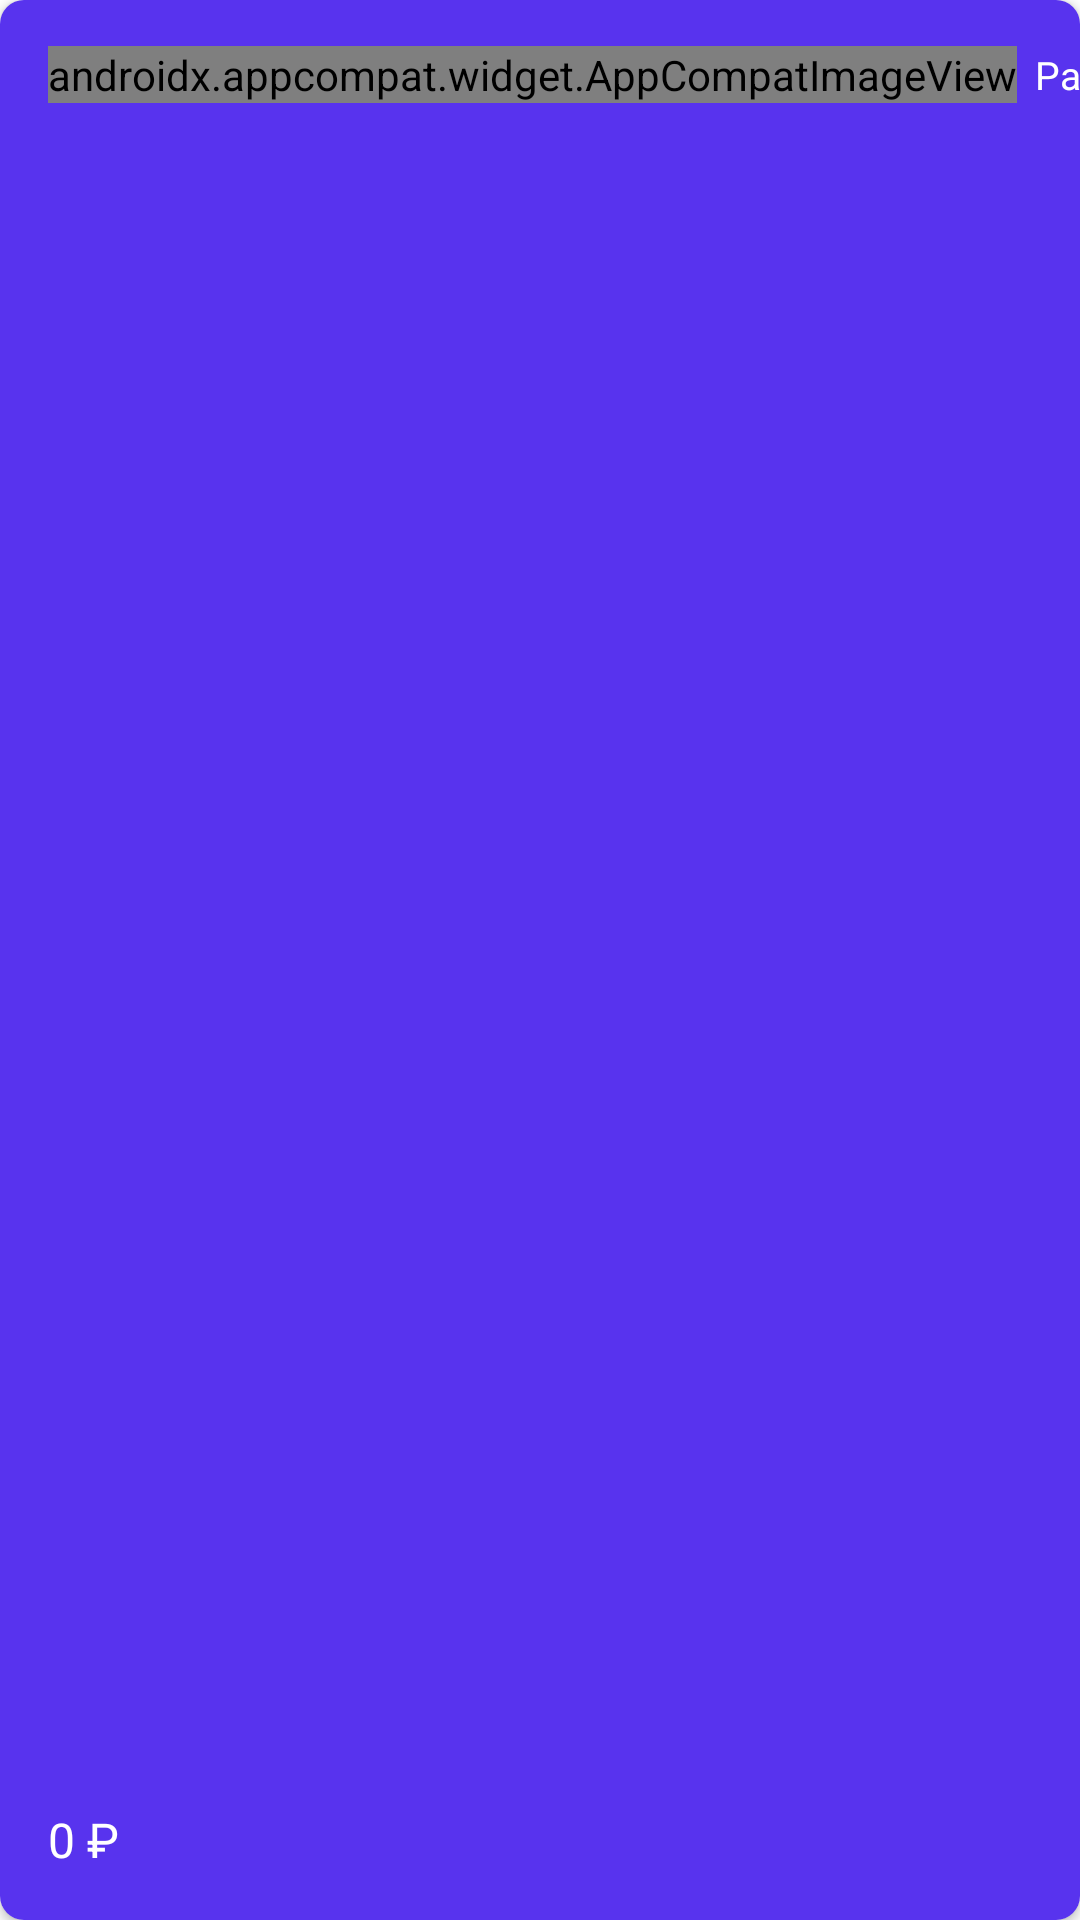

Write the Android layout XML for this screen, with the resource values it uses.
<!-- AndroidManifest.xml: application theme Theme.GladkikhVlasovTinkoff -->
<!-- res/layout/wallet_costs_plate.xml -->
<?xml version="1.0" encoding="utf-8"?>
<androidx.cardview.widget.CardView
        xmlns:android="http://schemas.android.com/apk/res/android"
        xmlns:app="http://schemas.android.com/apk/res-auto"
        xmlns:tools="http://schemas.android.com/tools"
        android:layout_width="match_parent"
        android:layout_height="78dp"
        app:cardCornerRadius="8dp"
        app:layout_constraintTop_toTopOf="parent">

        <androidx.constraintlayout.widget.ConstraintLayout
            android:layout_width="match_parent"
            android:layout_height="match_parent"
            android:background="@color/purple">

            <androidx.appcompat.widget.AppCompatTextView
                android:id="@+id/costsText"
                android:layout_width="wrap_content"
                android:layout_height="wrap_content"
                android:layout_marginStart="6dp"
                android:layout_marginTop="16dp"
                android:text="@string/costs_text"
                android:textColor="@color/white"
                android:textSize="13sp"
                app:layout_constraintStart_toEndOf="@+id/costsIcon"
                app:layout_constraintTop_toTopOf="parent" />

            <androidx.appcompat.widget.AppCompatImageView
                android:id="@+id/costsIcon"
                android:layout_width="wrap_content"
                android:layout_height="wrap_content"
                android:layout_marginStart="16dp"
                app:layout_constraintBottom_toBottomOf="@+id/costsText"
                app:layout_constraintStart_toStartOf="parent"
                app:layout_constraintTop_toTopOf="@+id/costsText"
                app:srcCompat="@drawable/ic_costs_dot"
                android:contentDescription="@string/costs_identifier_icon" />

            <androidx.appcompat.widget.AppCompatTextView
                android:id="@+id/costsValue"
                android:layout_width="wrap_content"
                android:layout_height="wrap_content"
                android:layout_marginStart="16dp"
                android:layout_marginBottom="16dp"
                android:text="@string/test_costs_value"
                android:textColor="@color/white"
                android:textSize="16sp"
                app:layout_constraintBottom_toBottomOf="parent"
                app:layout_constraintStart_toStartOf="parent" />
        </androidx.constraintlayout.widget.ConstraintLayout>
</androidx.cardview.widget.CardView>
<!-- resources referenced by this layout -->
<resources>
  <color name="purple">#ff5833EE</color>
  <color name="white">#FFFFFFFF</color>
  <!-- drawable ic_costs_dot (drawable) -->
  <svg width="8" height="9" viewBox="0 0 8 9" fill="none" xmlns="http://www.w3.org/2000/svg">
      <circle cx="4" cy="4.5" r="4" fill="#F52222"/>
  </svg>
  <string name="costs_identifier_icon">Costs identifier icon</string>
  <string name="costs_text">Расходы</string>
  <string name="test_costs_value">0 ₽</string>
  <style name="Theme.GladkikhVlasovTinkoff" parent="Theme.MaterialComponents.DayNight.NoActionBar">
          
          <item name="colorPrimary">@color/purple_500</item>
          <item name="colorPrimaryVariant">@color/purple_700</item>
          <item name="colorOnPrimary">@color/white</item>
          
          <item name="colorSecondary">@color/purple</item>
          <item name="colorSecondaryVariant">@color/teal_700</item>
          <item name="colorOnSecondary">@color/black</item>
          
          <item name="android:statusBarColor" tools:targetApi="l">?attr/colorPrimaryVariant</item>
          
  
          <item name="android:textColorPrimary">@color/black</item>
          <item name="android:textColorSecondary">@color/black</item>
          <item name="android:textColorTertiary">@color/black</item>
          <item name="android:textColorPrimaryInverse">@color/black</item>
          <item name="android:textColorSecondaryInverse">@color/black</item>
          <item name="android:textColorTertiaryInverse">@color/black</item>
      </style>
  <color name="purple_500">#FF6200EE</color>
  <color name="purple_700">#FF3700B3</color>
  <color name="teal_700">#FF018786</color>
  <color name="black">#FF000000</color>
</resources>
